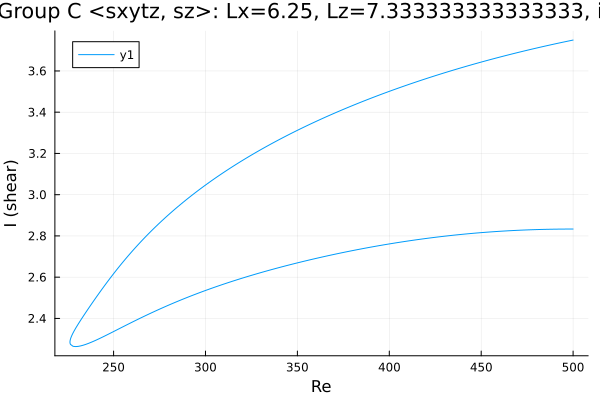

Values plotted in this chart, from the file beside it:
Re, shear
500.0, 3.75
498.7, 3.747
497.3, 3.745
495.8, 3.742
494.4, 3.739
493, 3.737
491.6, 3.734
490.2, 3.731
488.8, 3.728
487.4, 3.726
485.9, 3.723
484.5, 3.72
483.1, 3.717
481.7, 3.714
480.3, 3.711
478.9, 3.708
477.5, 3.705
476, 3.702
474.6, 3.699
473.2, 3.696
471.8, 3.693
470.4, 3.69
469, 3.687
467.6, 3.684
466.1, 3.681
464.7, 3.678
463.3, 3.674
461.9, 3.671
460.5, 3.668
459.1, 3.665
457.7, 3.661
456.2, 3.658
454.8, 3.655
454.6, 3.654
453.2, 3.651
451.8, 3.647
450.4, 3.644
449, 3.64
447.5, 3.637
446.1, 3.633
444.7, 3.63
443.3, 3.626
441.9, 3.623
440.5, 3.619
439.1, 3.615
437.6, 3.611
436.2, 3.608
434.8, 3.604
433.4, 3.6
432, 3.596
430.6, 3.592
429.2, 3.589
427.7, 3.585
426.3, 3.581
424.9, 3.577
423.5, 3.573
422.1, 3.569
420.7, 3.565
419.3, 3.56
417.9, 3.556
... 399 more rows
